3-way image classification set "satellite_dataset_final" from GitHub (royalp2p/weather-ai-project); label vocabulary: clear, cloudy, rain.

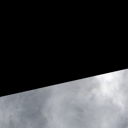
Label: cloudy

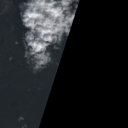
Label: cloudy

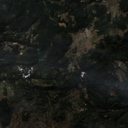
Label: clear

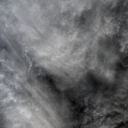
Label: rain

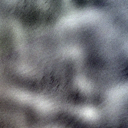
Label: clear

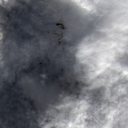
Label: rain
